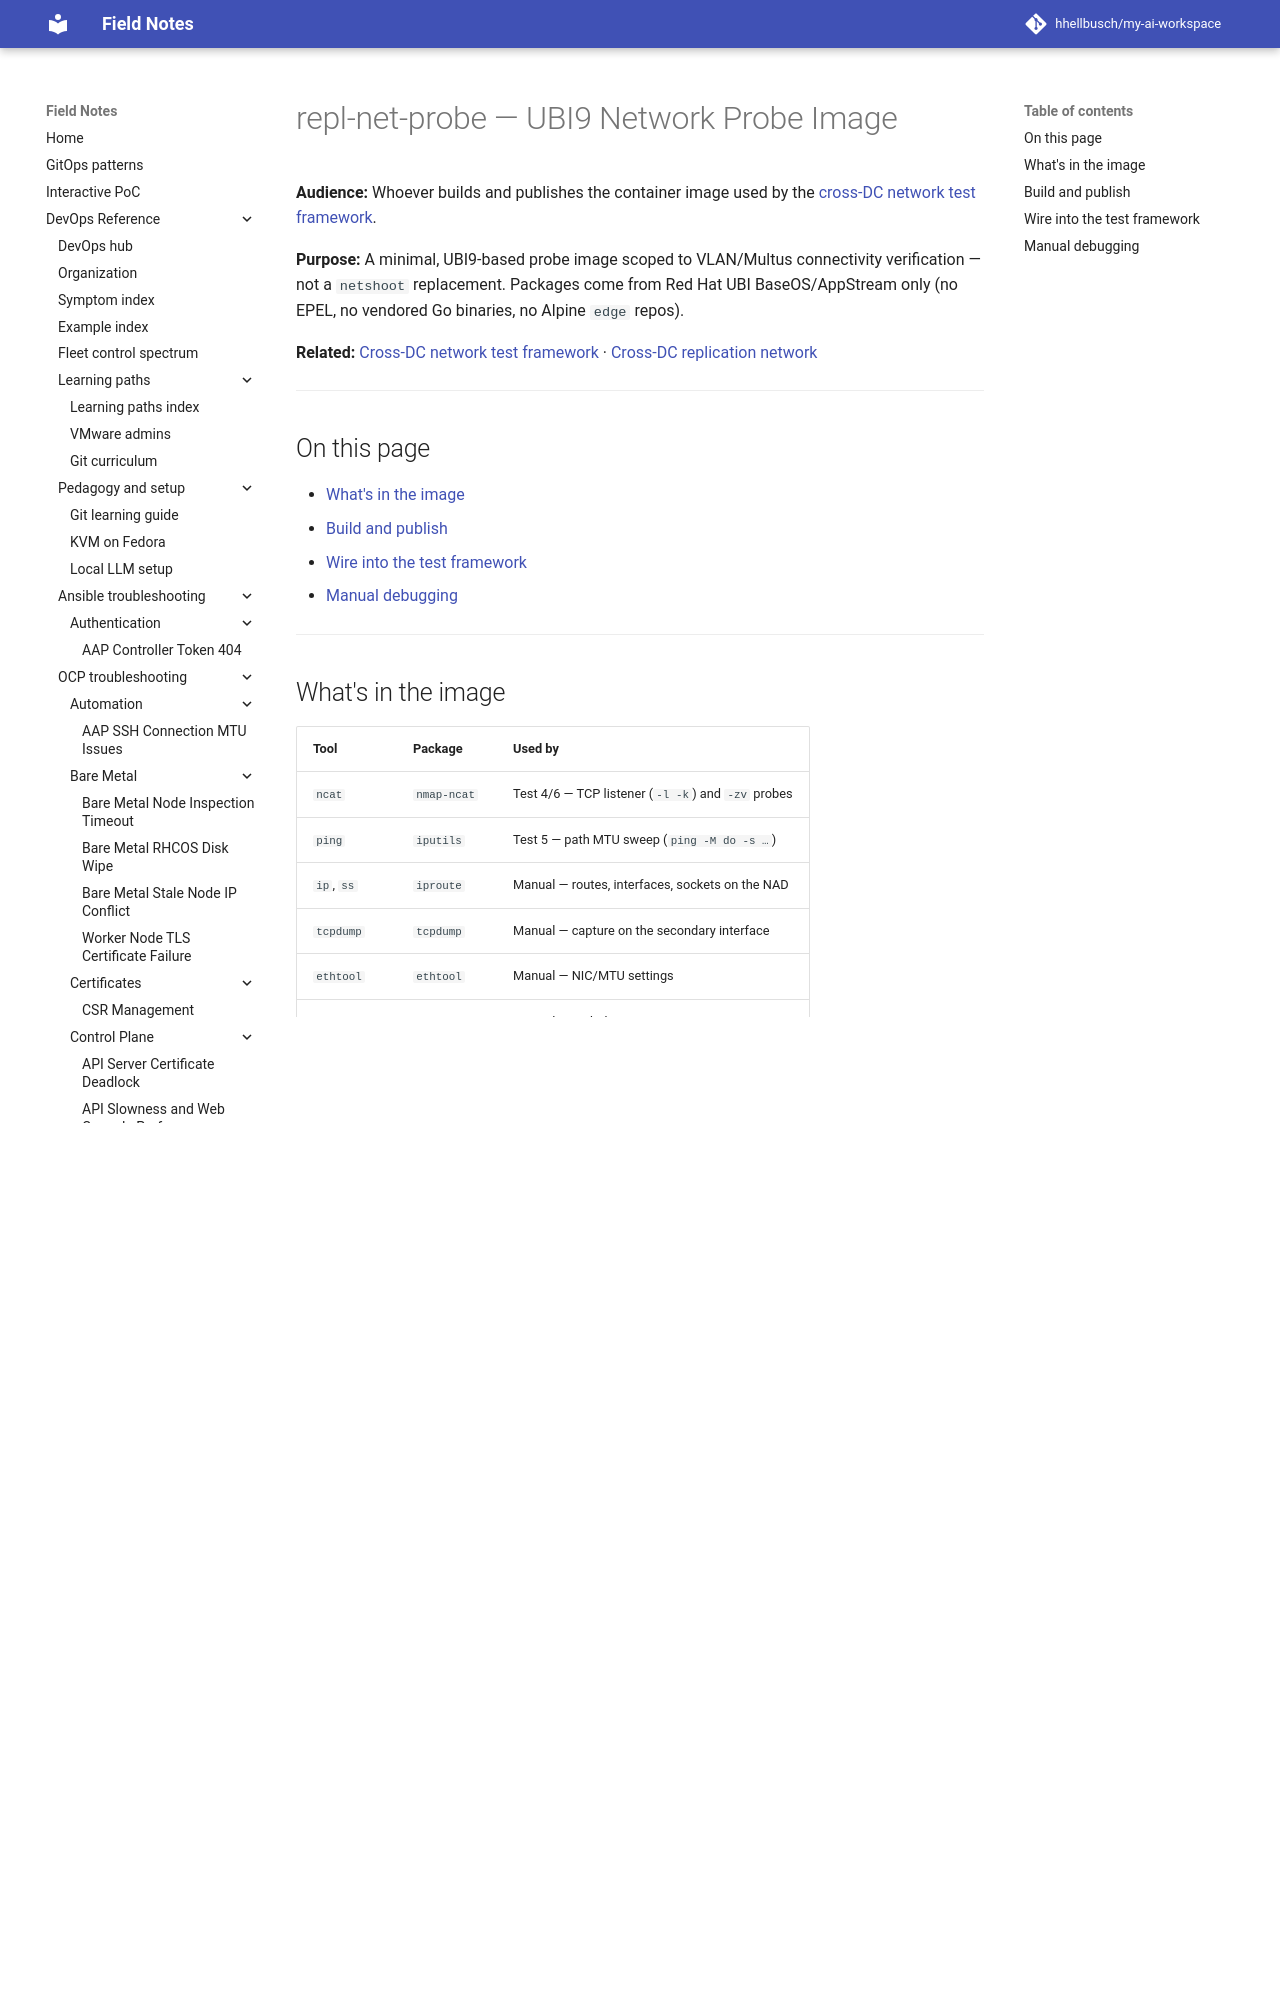

repository: hhellbusch/my-ai-workspace · page: devops/ocp/examples/networking/cross-dc-network-test/repl-net-probe/index.html · generator: mkdocs

---
review:
  status: unreviewed
  notes: "UBI9 probe image for cross-DC network test framework; Containerfile linted via podman build only."
---

# repl-net-probe — UBI9 Network Probe Image

**Audience:** Whoever builds and publishes the container image used by the [cross-DC network test framework](../README.md).

**Purpose:** A minimal, UBI9-based probe image scoped to VLAN/Multus connectivity verification — not a `netshoot` replacement. Packages come from Red Hat UBI BaseOS/AppStream only (no EPEL, no vendored Go binaries, no Alpine `edge` repos).

**Related:** [Cross-DC network test framework](../README.md) · [Cross-DC replication network](../../cross-dc-replication.md)

---

## On this page

- [What's in the image](#whats-in-the-image)
- [Build and publish](#build-and-publish)
- [Wire into the test framework](#wire-into-the-test-framework)
- [Manual debugging](#manual-debugging)

---
